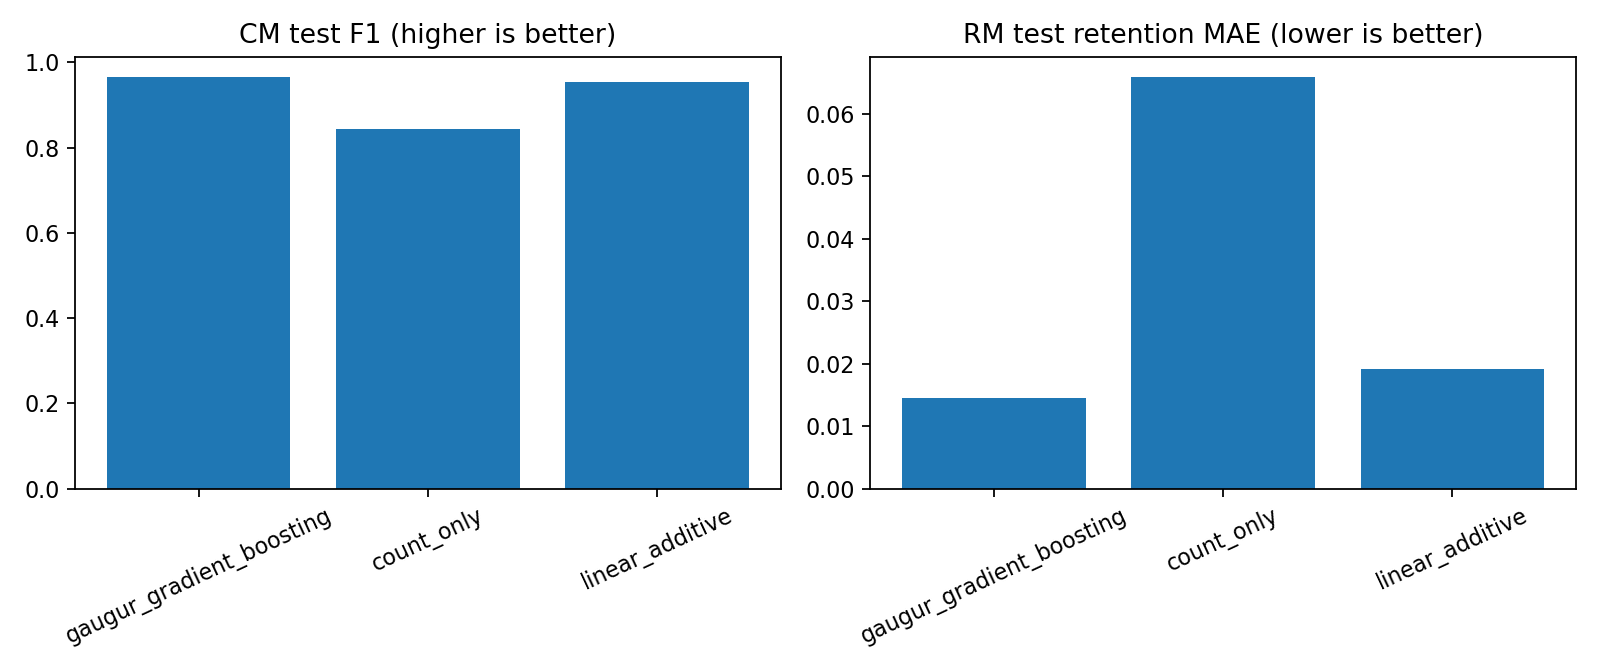

The table this chart was drawn from, first rows:
model, task, metric, value
gaugur_gradient_boosting, cm, f1, 0.9654
count_only, cm, f1, 0.8439
linear_additive, cm, f1, 0.9534
gaugur_gradient_boosting, rm, retention_mae, 0.01456
count_only, rm, retention_mae, 0.06585
linear_additive, rm, retention_mae, 0.01914
